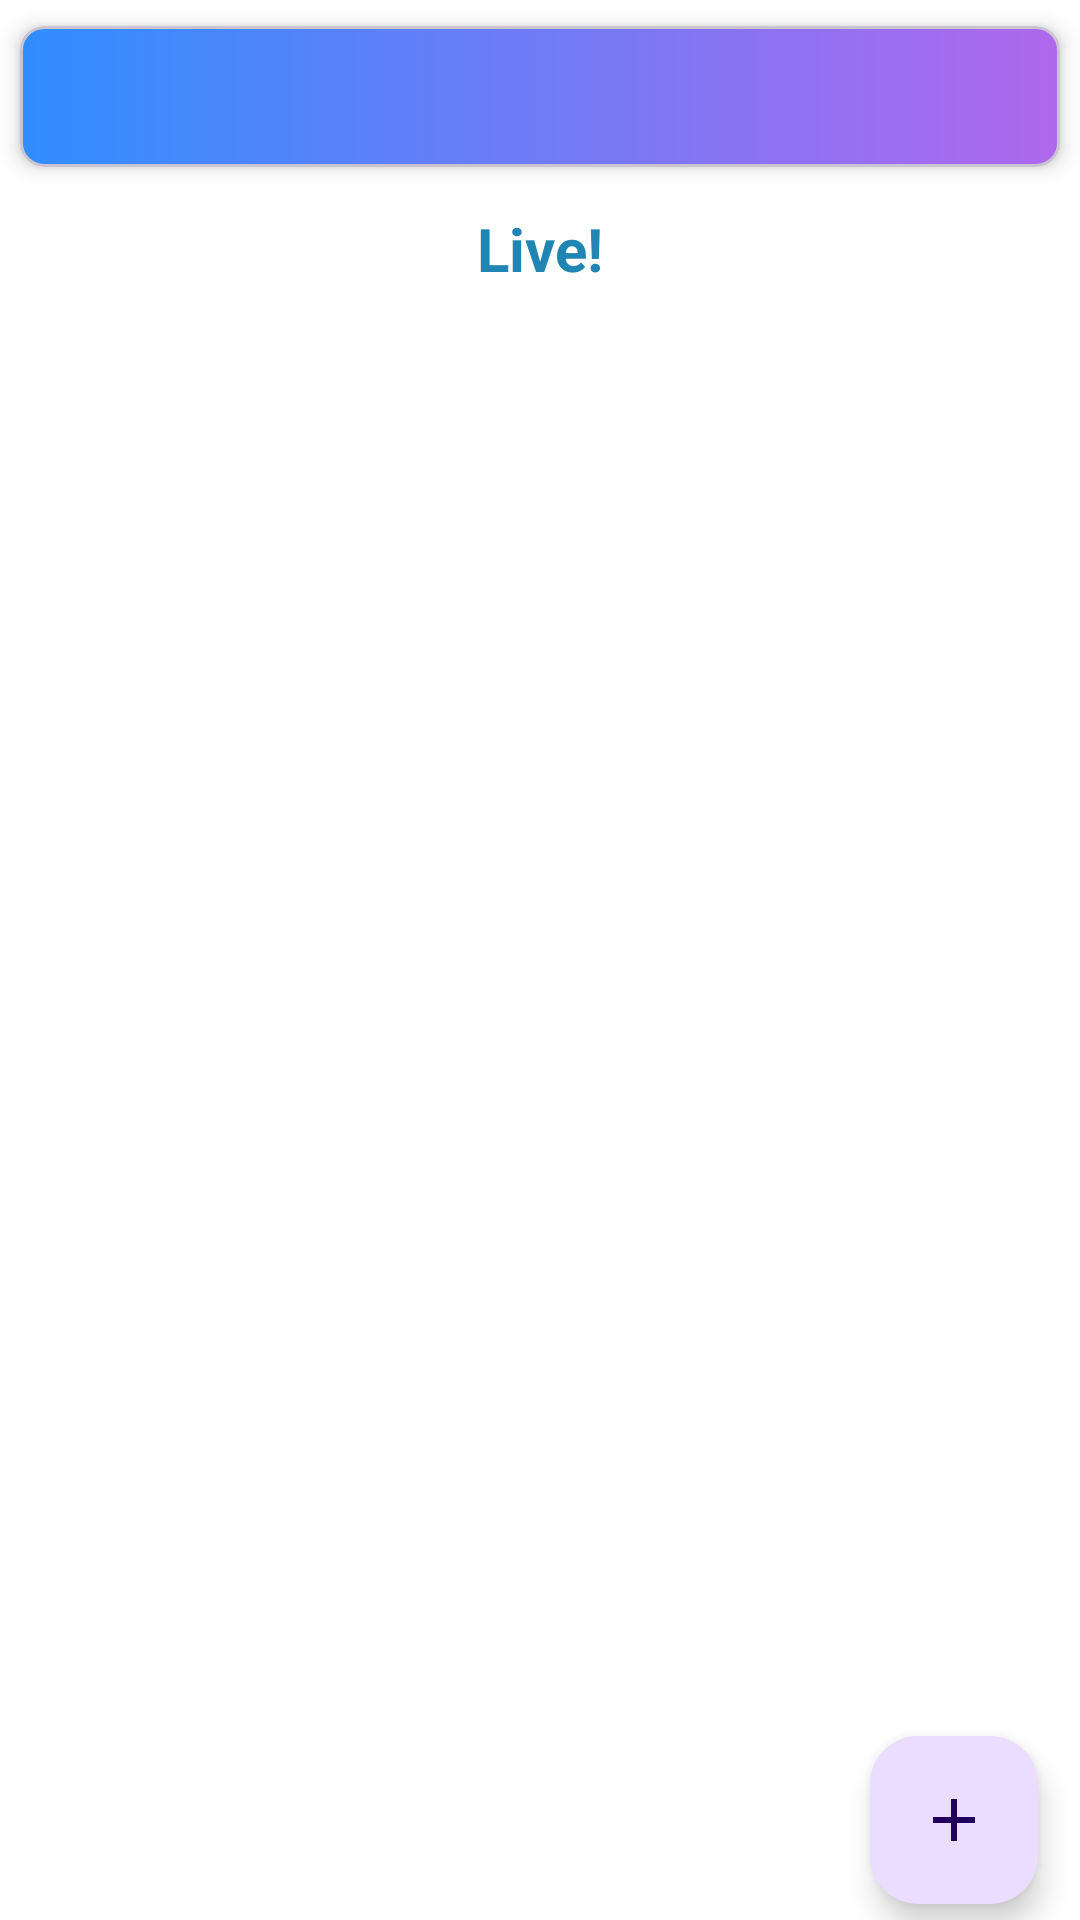

Android layout source for this screen:
<!-- AndroidManifest.xml: application theme Theme.TaskFlow -->
<!-- res/layout/fragment_user_tasks.xml -->
<?xml version="1.0" encoding="utf-8"?>
<androidx.appcompat.widget.LinearLayoutCompat xmlns:android="http://schemas.android.com/apk/res/android"
    xmlns:app="http://schemas.android.com/apk/res-auto"
    xmlns:tools="http://schemas.android.com/tools"
    android:layout_width="match_parent"
    android:layout_height="match_parent"
    android:orientation="vertical"
    tools:context=".fragments.UserTasksFragment"
    android:background="@color/white">

    <com.google.android.material.card.MaterialCardView
        android:id="@+id/materialCardView"
        android:layout_width="match_parent"
        android:layout_height="wrap_content"
        app:cardCornerRadius="8dp"
        app:cardElevation="4dp"
        app:cardUseCompatPadding="true"
        app:layout_constraintBottom_toBottomOf="parent"
        app:layout_constraintEnd_toEndOf="parent"
        app:layout_constraintHorizontal_bias="0.0"
        app:layout_constraintStart_toStartOf="parent"
        app:layout_constraintTop_toTopOf="parent"
        app:layout_constraintVertical_bias="0.0">

        <TextView
            android:id="@+id/event_name"
            android:layout_width="match_parent"
            android:layout_height="wrap_content"
            android:background="@drawable/button_color"
            android:gravity="center"
            android:padding="10dp"
            android:text=""
            android:textColor="@color/white"
            android:textSize="20dp"
            android:textStyle="italic|bold"
            tools:layout_editor_absoluteX="6dp"
            tools:layout_editor_absoluteY="16dp" />
    </com.google.android.material.card.MaterialCardView>

    <TextView
        android:id="@+id/textView4"
        android:layout_width="wrap_content"
        android:layout_height="wrap_content"
        android:layout_gravity="center"
        android:layout_margin="5dp"
        android:text="Live!"
        android:textColor="@color/blue1"
        android:textSize="20dp"
        android:textStyle="bold" />

    <androidx.constraintlayout.widget.ConstraintLayout
        android:layout_width="match_parent"
        android:layout_height="match_parent">

        <com.google.android.material.floatingactionbutton.FloatingActionButton
            android:id="@+id/add_eventBt"
            android:layout_width="wrap_content"
            android:layout_height="wrap_content"
            android:layout_alignParentTop="true"
            android:layout_alignParentEnd="true"
            android:background="@android:color/transparent"
            android:src="@drawable/baseline_add_24"
            app:layout_constraintBottom_toBottomOf="parent"
            app:layout_constraintEnd_toEndOf="parent"
            app:layout_constraintHorizontal_bias="0.954"
            app:layout_constraintStart_toStartOf="parent"
            app:layout_constraintTop_toTopOf="parent"
            app:layout_constraintVertical_bias="0.989" />

        <androidx.recyclerview.widget.RecyclerView
            android:id="@+id/recyclerview"
            android:layout_width="match_parent"
            android:layout_height="match_parent"
            android:orientation="vertical"
            app:layoutManager="androidx.recyclerview.widget.LinearLayoutManager"
            app:layout_constraintBottom_toBottomOf="parent"
            app:layout_constraintEnd_toEndOf="parent"
            app:layout_constraintHorizontal_bias="0.0"
            app:layout_constraintStart_toStartOf="parent"
            app:layout_constraintTop_toTopOf="parent"
            app:layout_constraintVertical_bias="1.0"
            tools:listitem="@layout/event_list_item" />
    </androidx.constraintlayout.widget.ConstraintLayout>

</androidx.appcompat.widget.LinearLayoutCompat>
<!-- res/layout/event_list_item.xml (included above) -->
<?xml version="1.0" encoding="utf-8"?>
<com.google.android.material.card.MaterialCardView xmlns:android="http://schemas.android.com/apk/res/android"
    xmlns:tools="http://schemas.android.com/tools"
    android:layout_width="match_parent"
    android:layout_height="wrap_content"
    xmlns:app="http://schemas.android.com/apk/res-auto"
    android:layout_marginHorizontal="3dp"
    app:cardCornerRadius="8dp"
    app:cardElevation="8dp"
    app:cardUseCompatPadding="true">

    <androidx.constraintlayout.widget.ConstraintLayout

        android:background="@drawable/button_color"
        android:layout_width="match_parent"
        android:layout_height="120dp">

        <LinearLayout
            android:layout_width="match_parent"
            android:layout_height="40dp"
            android:orientation="horizontal"
            app:layout_constraintBottom_toBottomOf="parent"
            app:layout_constraintEnd_toEndOf="parent"
            app:layout_constraintHorizontal_bias="0.0"
            app:layout_constraintStart_toStartOf="parent"
            app:layout_constraintTop_toTopOf="parent"
            app:layout_constraintVertical_bias="0.0">
            <TextView
                android:id="@+id/eventDate"
                android:layout_width="wrap_content"
                android:layout_height="40dp"
                android:gravity="center"
                android:layout_marginLeft="10dp"
                android:text="23, March 2024"
                android:textColor="@color/white"
                android:textSize="16dp"
                android:textStyle="italic"
                />
            <TextView
                android:layout_width="wrap_content"
                android:layout_height="wrap_content"
                android:paddingLeft="15dp"
                android:text="|"
                android:textStyle="bold"
                android:textSize="22dp"
                android:textColor="@color/white"/>


            <TextView
                android:id="@+id/eventName"
                android:layout_width="match_parent"
                android:layout_height="40dp"
                android:paddingLeft="15dp"
                android:text="Event Something"
                android:textAllCaps="true"
                android:textColor="@color/white"
                android:textSize="19dp"
                android:textStyle="bold"
                />
        </LinearLayout>
        <TextView
            android:background="@drawable/button2"
            android:id="@+id/eventDesc"
            android:layout_width="match_parent"
            android:layout_height="80dp"
            android:gravity="center"
            android:text="cprivate val event: String?"
            android:textColor="@color/white"
            android:textSize="18dp"
            app:layout_constraintBottom_toBottomOf="parent"
            app:layout_constraintHorizontal_bias="0.0"
            app:layout_constraintStart_toStartOf="parent"
            app:layout_constraintTop_toTopOf="parent"
            app:layout_constraintVertical_bias="1.0" />


    </androidx.constraintlayout.widget.ConstraintLayout>





</com.google.android.material.card.MaterialCardView>
<!-- resources referenced by this layout -->
<resources>
  <color name="blue1">#2185B3</color>
  <color name="white">#FFFFFFFF</color>
  <!-- drawable baseline_add_24 (drawable) -->
  <vector xmlns:android="http://schemas.android.com/apk/res/android" android:height="24dp" android:tint="#522283" android:viewportHeight="24" android:viewportWidth="24" android:width="24dp">
  
  
      <path android:fillColor="@android:color/white" android:pathData="M19,13h-6v6h-2v-6H5v-2h6V5h2v6h6v2z"/>
      
  </vector>
  <!-- drawable button2 (drawable) -->
  <?xml version="1.0" encoding="utf-8"?>
  <selector xmlns:android="http://schemas.android.com/apk/res/android">
      <item>
          <shape android:shape="rectangle">
              <gradient android:startColor="#D5B8ED" android:endColor="#6AACFB" android:angle="180"/>
              <corners android:radius="10dp"/>
          </shape>
      </item>
  </selector>
  <!-- drawable button_color (drawable) -->
  <?xml version="1.0" encoding="utf-8"?>
  <selector xmlns:android="http://schemas.android.com/apk/res/android">
      <item>
          <shape android:shape="rectangle">
              <gradient android:startColor="#B068ED" android:endColor="#308EFF" android:angle="180"/>
              <corners android:radius="10dp"/>
          </shape>
      </item>
  </selector>
  <style name="Theme.TaskFlow" parent="Base.Theme.TaskFlow" />
  <style name="Base.Theme.TaskFlow" parent="Theme.Material3.DayNight.NoActionBar">
          
           <item name="colorPrimary">@color/blue</item>
           <item name="colorPrimaryVariant">@color/blue</item>
           <item name="android:statusBarColor">@color/blue</item>
  
      </style>
  <color name="blue">#01a1ff</color>
</resources>
